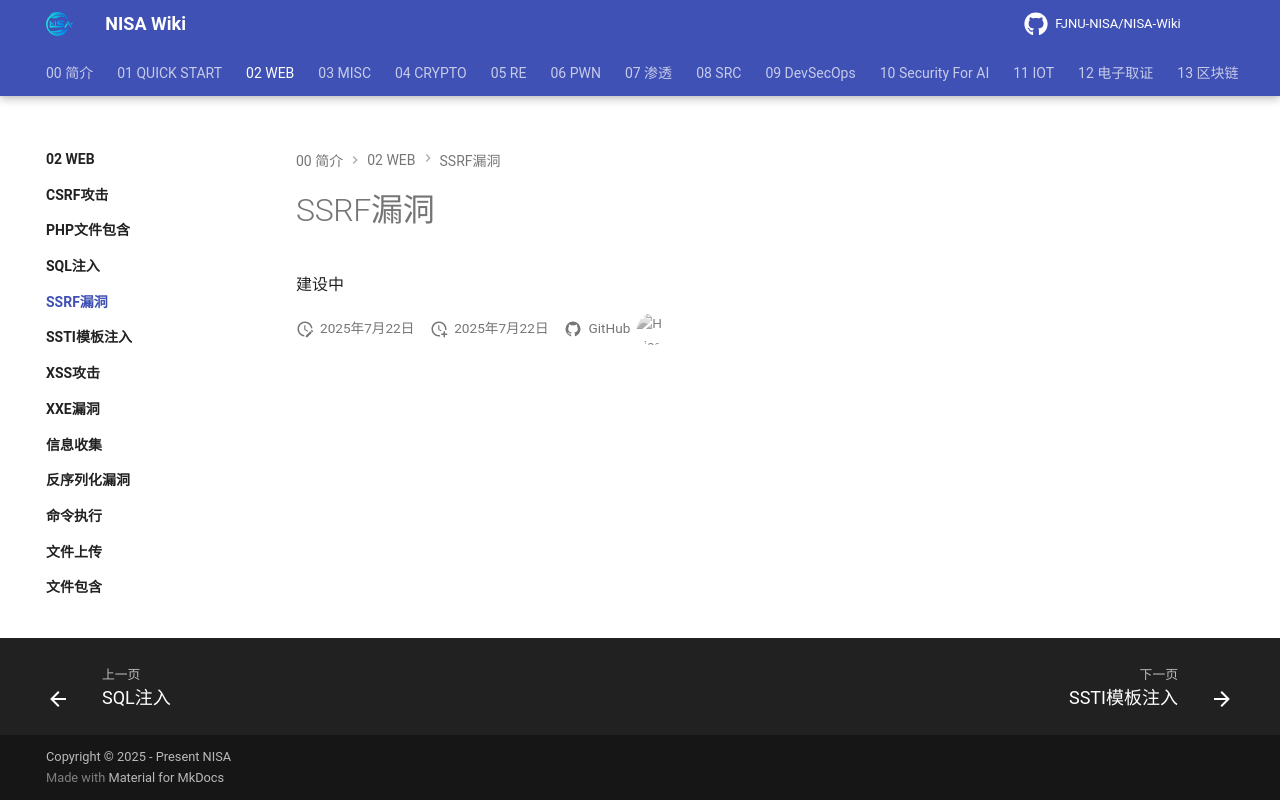

repository: FJNU-NISA/NISA-Wiki · page: 02-WEB/SSRF漏洞/index.html · generator: mkdocs

# SSRF漏洞

建设中
